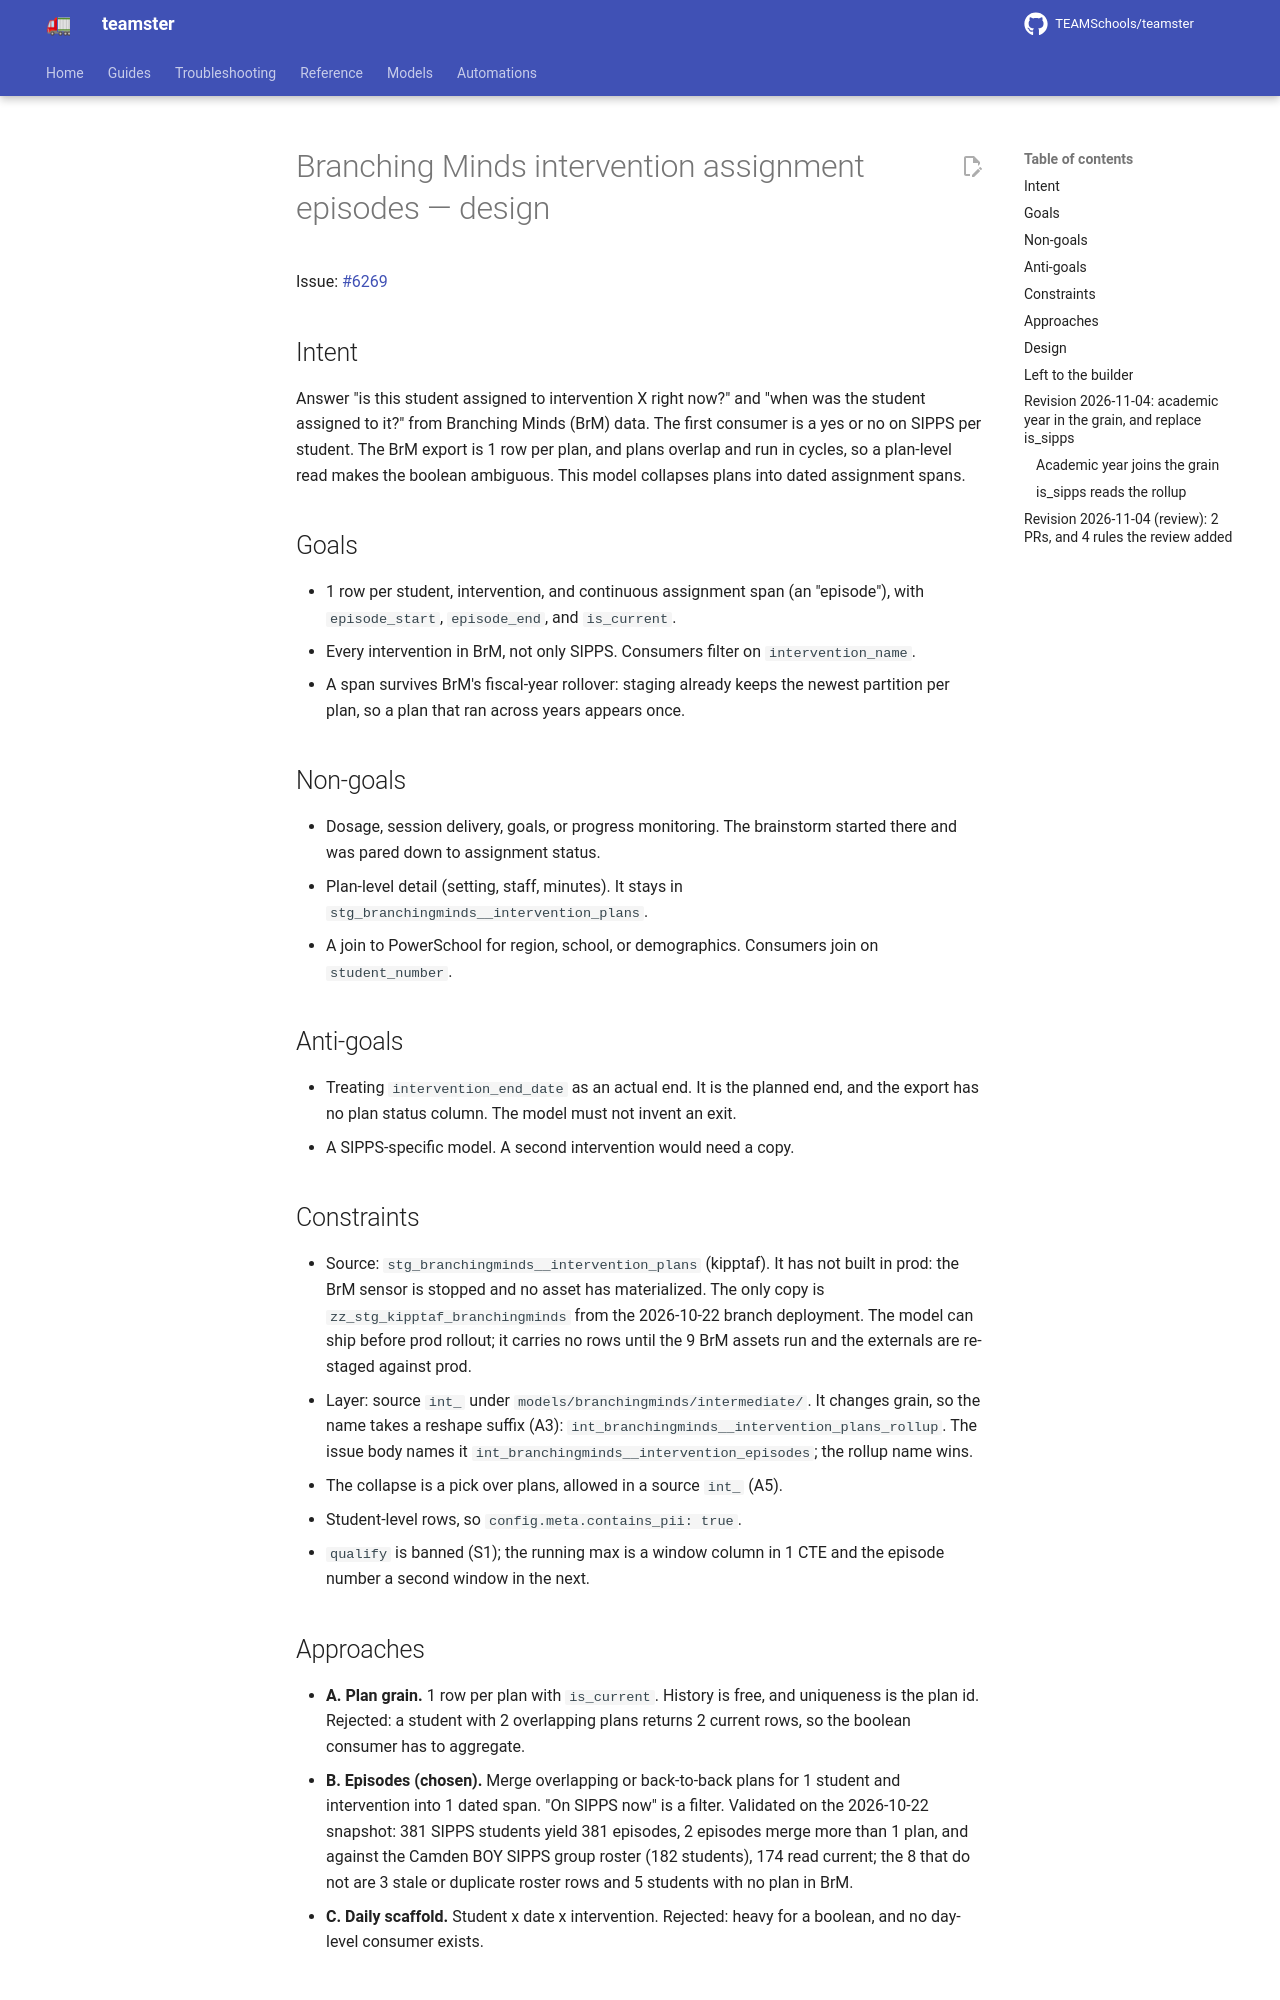

repository: TEAMSchools/teamster · page: superpowers/specs/2026-11-04-branchingminds-intervention-episodes-design/index.html · generator: mkdocs

# Branching Minds intervention assignment episodes — design

Issue: [#6269](https://github.com/TEAMSchools/teamster/issues/6269)

## Intent

Answer "is this student assigned to intervention X right now?" and "when was the
student assigned to it?" from Branching Minds (BrM) data. The first consumer is
a yes or no on SIPPS per student. The BrM export is 1 row per plan, and plans
overlap and run in cycles, so a plan-level read makes the boolean ambiguous.
This model collapses plans into dated assignment spans.

## Goals

- 1 row per student, intervention, and continuous assignment span (an
  "episode"), with `episode_start`, `episode_end`, and `is_current`.
- Every intervention in BrM, not only SIPPS. Consumers filter on
  `intervention_name`.
- A span survives BrM's fiscal-year rollover: staging already keeps the newest
  partition per plan, so a plan that ran across years appears once.

## Non-goals

- Dosage, session delivery, goals, or progress monitoring. The brainstorm
  started there and was pared down to assignment status.
- Plan-level detail (setting, staff, minutes). It stays in
  `stg_branchingminds__intervention_plans`.
- A join to PowerSchool for region, school, or demographics. Consumers join on
  `student_number`.

## Anti-goals

- Treating `intervention_end_date` as an actual end. It is the planned end, and
  the export has no plan status column. The model must not invent an exit.
- A SIPPS-specific model. A second intervention would need a copy.

## Constraints

- Source: `stg_branchingminds__intervention_plans` (kipptaf). It has not built
  in prod: the BrM sensor is stopped and no asset has materialized. The only
  copy is `zz_stg_kipptaf_branchingminds` from the 2026-10-22 branch deployment.
  The model can ship before prod rollout; it carries no rows until the 9 BrM
  assets run and the externals are re-staged against prod.
- Layer: source `int_` under `models/branchingminds/intermediate/`. It changes
  grain, so the name takes a reshape suffix (A3):
  `int_branchingminds__intervention_plans_rollup`. The issue body names it
  `int_branchingminds__intervention_episodes`; the rollup name wins.
- The collapse is a pick over plans, allowed in a source `int_` (A5).
- Student-level rows, so `config.meta.contains_pii: true`.
- `qualify` is banned (S1); the running max is a window column in 1 CTE and the
  episode number a second window in the next.

## Approaches

- **A. Plan grain.** 1 row per plan with `is_current`. History is free, and
  uniqueness is the plan id. Rejected: a student with 2 overlapping plans
  returns 2 current rows, so the boolean consumer has to aggregate.
- **B. Episodes (chosen).** Merge overlapping or back-to-back plans for 1
  student and intervention into 1 dated span. "On SIPPS now" is a filter.
  Validated on the 2026-10-22 snapshot: 381 SIPPS students yield 381 episodes, 2
  episodes merge more than 1 plan, and against the Camden BOY SIPPS group roster
  (182 students), 174 read current; the 8 that do not are 3 stale or duplicate
  roster rows and 5 students with no plan in BrM.
- **C. Daily scaffold.** Student x date x intervention. Rejected: heavy for a
  boolean, and no day-level consumer exists.
